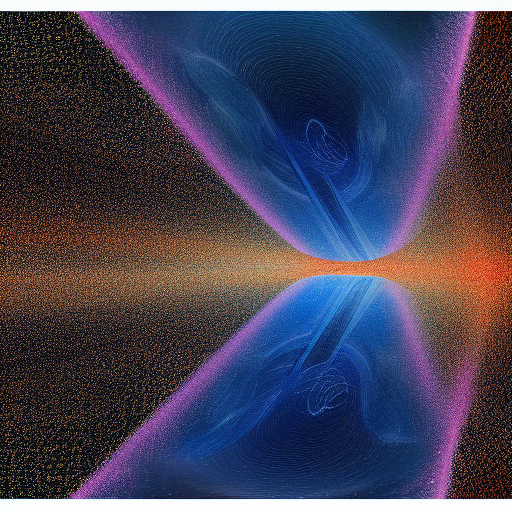
Generation parameters embedded in this image by AUTOMATIC1111 Stable Diffusion web UI or a fork of it (Forge, ...) (PNG 'parameters' text chunk):
Hyperspace tunnels, cosmic shortcuts connecting disparate regions of the universe, bypassing the conventional constraints of space-time in the cosmic expressway
Steps: 20, Sampler: Euler a, CFG scale: 7, Seed: 1557172880, Size: 512x512, Model hash: 6ce0161689, Model: v1-5-pruned-emaonly